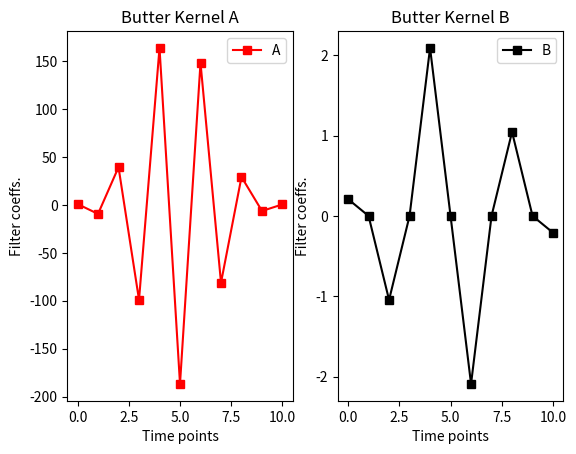
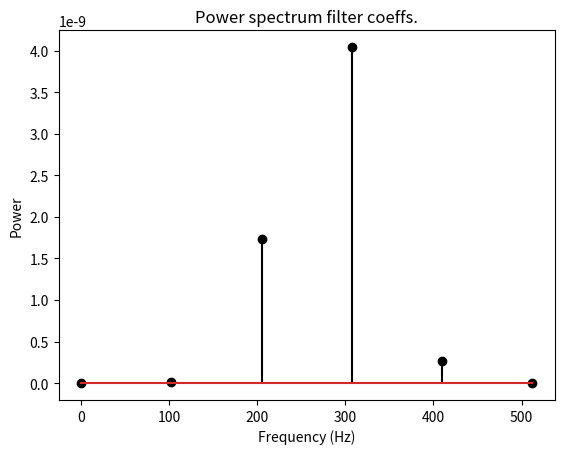
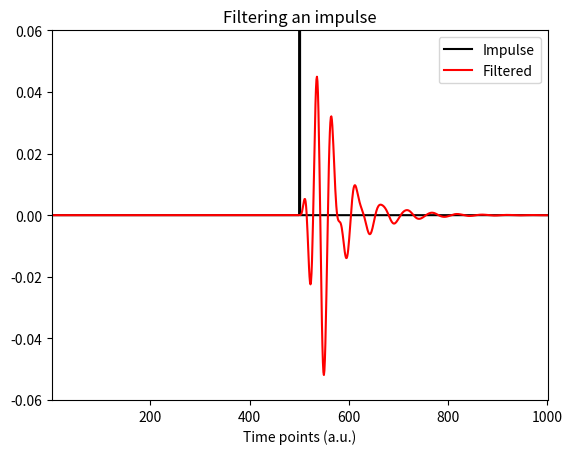
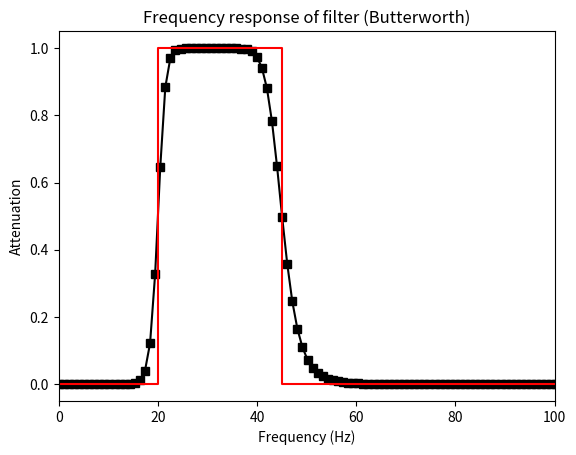
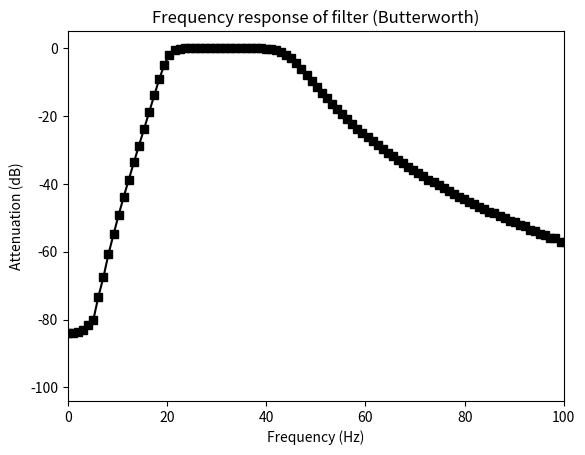

Generate these figures, in order, with matplotlib:

import numpy as np
import matplotlib.pyplot as plt
from scipy import signal
import scipy
import copy



def IRR_filter():
    """

    **1. Creation of the filter kernel using butter funtion**

    The IRR filter are composed of two kernel, often call "a" and "b".

    .. image:: _static/images/filtering/IIR_kernel.png

    **2. Analysis of the frequency response**

    .. image:: _static/images/filtering/IIR_frequency_response_wrong.png

    As IRR kernel are from very little order (comparing to FIR)

    e.g. butter filter from order 4 means the Kernel signal will be composed
        of only 4*2+1 points. 
        These lead in only 6 point in the frequency domain.

    A better way to evaluate the kernel function is to filter a basic impulse response (arr = [0, 0, 1, 0, 0])
    and take a look at its frequency response

    .. image:: _static/images/filtering/IIR_filter_an_Impulse.png

    .. image:: _static/images/filtering/IRR_frequency_response.png

    .. image:: _static/images/filtering/IRR_frequency_response_log.png
    """
    # filter parameters
    srate   = 1024 # hz
    nyquist = srate/2
    frange  = np.array([20,45])

    # create filter coefficients
    fkernB, fkernA = signal.butter(5, frange/nyquist, btype='bandpass')

    #filter
    plt.figure()
    plt.subplot(121)
    plt.plot(fkernA,'rs-',label='A')
    plt.xlabel('Time points')
    plt.ylabel('Filter coeffs.')
    plt.title('Butter Kernel A')
    plt.legend()

    plt.subplot(122)
    plt.plot(fkernB*1e5,'ks-',label='B')
    plt.xlabel('Time points')
    plt.ylabel('Filter coeffs.')
    plt.title('Butter Kernel B')
    plt.legend()

    
    ######  FIR approach ######

    # power spectrum of filter coefficients
    filtpow = np.abs(scipy.fftpack.fft(fkernB))**2
    hz = np.linspace(0,srate/2,int(np.floor(len(fkernB)/2)+1))


    plt.figure()
    plt.stem(hz,filtpow[0:len(hz)],'ks-')
    plt.xlabel('Frequency (Hz)')
    plt.ylabel('Power')
    plt.title('Power spectrum filter coeffs.')
    plt.show()


    ## how to evaluate an IIR filter: filter an impulse
    # generate the impulse
    impres = np.zeros(1001)
    impres[501] = 1

    # apply the filter
    fimp = signal.lfilter(fkernB,fkernA,impres,axis=-1)

    # compute power spectrum
    fimpX = np.abs(scipy.fftpack.fft(fimp))**2
    hz = np.linspace(0,nyquist,int(np.floor(len(impres)/2)+1))


    # plot
    plt.figure()
    plt.plot(impres,'k',label='Impulse')
    plt.plot(fimp,'r',label='Filtered')
    plt.xlim([1,len(impres)])
    plt.ylim([-.06,.06])
    plt.legend()
    plt.xlabel('Time points (a.u.)')
    plt.title('Filtering an impulse')
    plt.show()

    plt.figure()
    plt.plot(hz,fimpX[0:len(hz)],'ks-')
    plt.plot([0,frange[0],frange[0],frange[1],frange[1],nyquist],[0,0,1,1,0,0],'r')
    plt.xlim([0,100])
    plt.xlabel('Frequency (Hz)')
    plt.ylabel('Attenuation')
    plt.title('Frequency response of filter (Butterworth)')
    plt.show()

    plt.figure()
    plt.plot(hz,10*np.log10(fimpX[0:len(hz)]),'ks-')
    plt.xlim([0,100])
    plt.xlabel('Frequency (Hz)')
    plt.ylabel('Attenuation (dB)')
    plt.title('Frequency response of filter (Butterworth)')
    plt.show()

    print('end')



if __name__ == "__main__":
    IRR_filter()